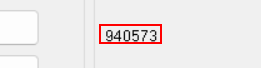
Workflow: ACMEDesktop_SumAccountTransactions

Step 1 [try]: find the text '{0}' (acme-system3.exe)

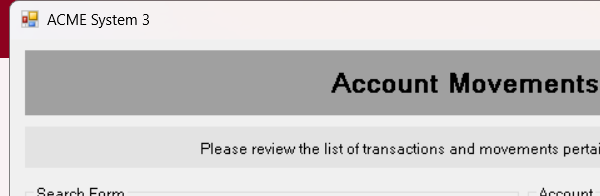
Step 2 [try]: Attach ACME 3 Window on 'ClientAccountMovemnets' (acme-system3.exe)

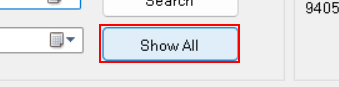
Step 3 [try]: click on the push button 'Show All'

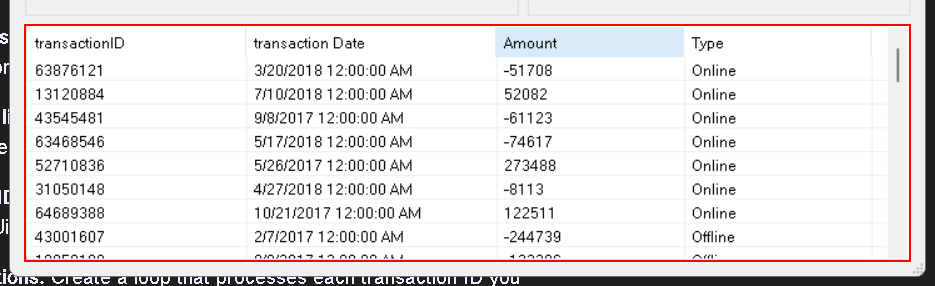
Step 4: find the list '{0}'
